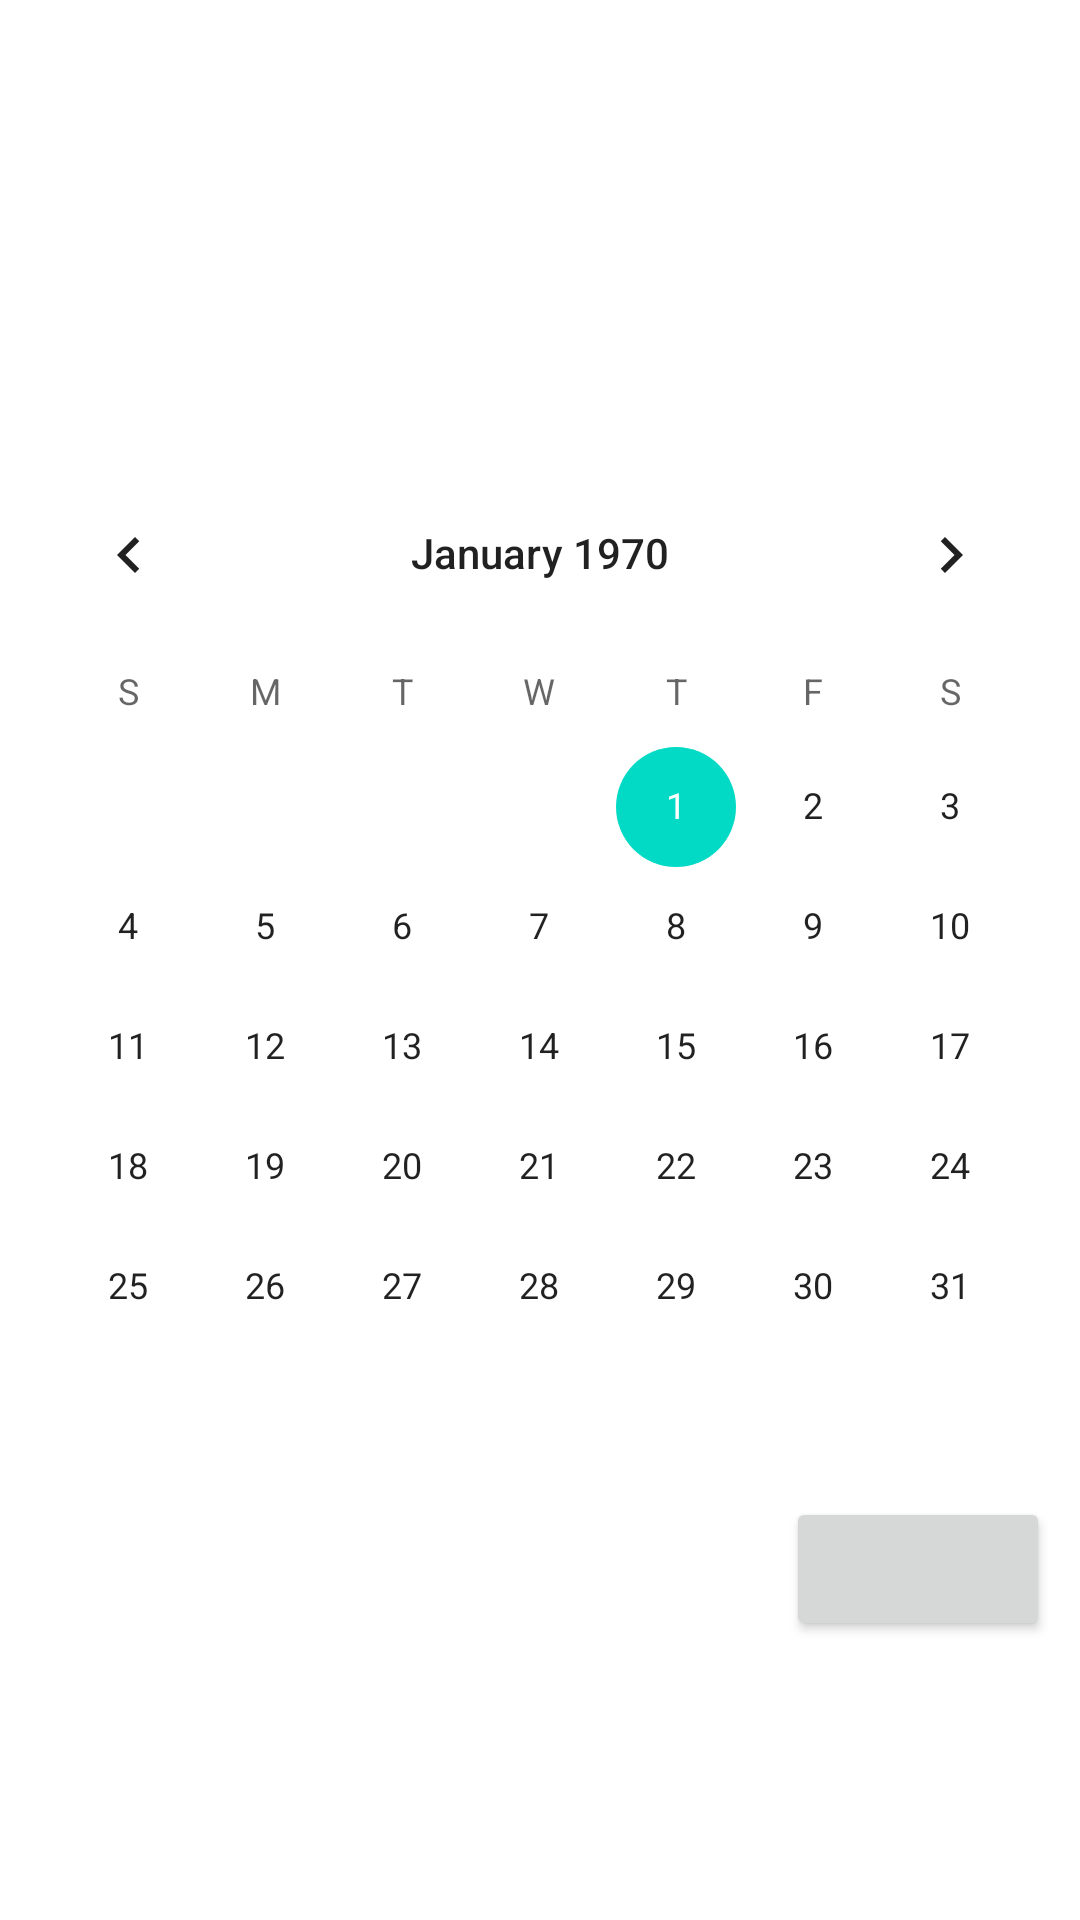

The Android layout XML behind this screen, and the referenced resources:
<!-- AndroidManifest.xml: application theme Theme.GardenHelper -->
<!-- res/layout/fragment_calendar.xml -->
<?xml version="1.0" encoding="utf-8"?>
<androidx.constraintlayout.widget.ConstraintLayout xmlns:android="http://schemas.android.com/apk/res/android"
    xmlns:app="http://schemas.android.com/apk/res-auto"
    xmlns:tools="http://schemas.android.com/tools"
    android:layout_width="match_parent"
    android:layout_height="match_parent"
    tools:context=".ui.calendar.CalendarFragment">

   <CalendarView
       android:id="@+id/calendar"
       android:layout_width="0dp"
       android:layout_height="wrap_content"
       app:layout_constraintTop_toTopOf="parent"
       app:layout_constraintBottom_toBottomOf="parent"
       app:layout_constraintStart_toStartOf="parent"
       app:layout_constraintEnd_toEndOf="parent"
       />

   <androidx.appcompat.widget.AppCompatButton
       android:id="@+id/btn_calendar_day"
       android:layout_width="wrap_content"
       android:layout_height="wrap_content"
       android:text=""
       android:textAllCaps="false"
       android:textSize="16dp"
       app:layout_constraintTop_toBottomOf="@id/calendar"
       app:layout_constraintEnd_toEndOf="parent"
       android:layout_margin="10dp"
       />
</androidx.constraintlayout.widget.ConstraintLayout>
<!-- resources referenced by this layout -->
<resources>
  <style name="Theme.GardenHelper" parent="Theme.MaterialComponents.DayNight.DarkActionBar">
          
          <item name="colorPrimary">@color/purple_500</item>
          <item name="colorPrimaryVariant">@color/purple_700</item>
          <item name="colorOnPrimary">@color/white</item>
          
          <item name="colorSecondary">@color/teal_200</item>
          <item name="colorSecondaryVariant">@color/teal_700</item>
          <item name="colorOnSecondary">@color/black</item>
          
          <item name="android:statusBarColor">?attr/colorPrimaryVariant</item>
          
      </style>
  <color name="purple_500">#FF6200EE</color>
  <color name="purple_700">#FF3700B3</color>
  <color name="white">#FFFFFFFF</color>
  <color name="teal_200">#FF03DAC5</color>
  <color name="teal_700">#FF018786</color>
  <color name="black">#FF000000</color>
</resources>
